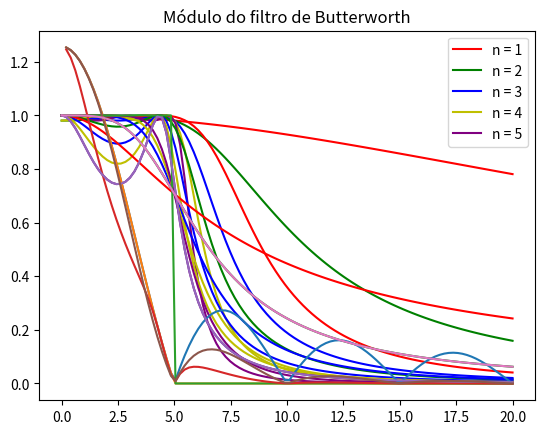

Write Python code to recreate this figure.
import numpy as np
import matplotlib.pyplot as plt

def calcula_coeficientes(w, wc, n):
    # determina os valores dos coeficientes segundo as expressões padronizadas
    Tn = np.zeros((w.size,))
    Tn[abs(w) < wc] = np.cos(n * np.arccos(w[abs(w) < wc] / wc))
    Tn[abs(w) >= wc] = np.cosh(n * np.arccosh(w[abs(w) >= wc] / wc))
    return Tn

def mod_Chebyshev(w,wc,n,e):
    #Calcula o modulo do filtro de Chebyshev
    modulo = 1 / ((1 + (e ** 2) * calcula_coeficientes(w, wc, n)**2) ** 0.5)
    return modulo

def mod_Butterworth(w,wc,n):
    #Calcula o módulo do filtro de Butterworth
    modulo = 1 / (1 + (w/wc)**(2*n))**0.5
    return modulo

def filtro(w,y):
    #Realiza a filtragem do sinal
    saida = []
    for k in range(100):
        saida.append(w[k] * y[k])
    return(saida)

w = np.linspace(0,20,100)
modulo_lista = []
cores = ['r','g','b','y','purple']

#Grafico1
for k in range (1,6):
    aux = mod_Chebyshev(w,5,k,0.2)
    modulo_lista.append(aux)
    plt.title("Módulo do filtro de Chebyshev")
    plt.plot(w,aux,color=cores[k-1])
plt.legend(("n = 1","n = 2","n = 3","n = 4","n = 5"))
plt.show()

#Grafico2
e_list = [0.1, 0.3, 0.5, 0.7, 0.9]
for k in range (5):
    aux = mod_Chebyshev(w,5,3,e_list[k])
    plt.title("Módulo do filtro de Chebyshev")
    plt.plot(w,aux,color=cores[k])
plt.legend(("e = 0.1","e = 0.3","e = 0.5","e = 0.7","e = 0.9"))
plt.show()

#Grafico3
for k in range(1,6):
    aux = mod_Butterworth(w,5,k)
    plt.title("Módulo do filtro de Butterworth")
    plt.plot(w,aux,color=cores[k-1])
plt.legend(("n = 1","n = 2","n = 3","n = 4","n = 5"))
plt.show()

#Grafico4
wc = 5
tau = 2*np.pi/wc
y = abs(2*np.sin(w*tau/2)/w)
plt.title("Módulo da Transformada de Fourier")
plt.plot(w,y)
plt.show()

#Graf5
filtro_ideal = []
for k in range(100):
    if (w[k]<5):
        filtro_ideal.append(1)
    else:
        filtro_ideal.append(0)

plt.title("Saída com filtro ideal")
plt.plot(w,filtro(filtro_ideal,y))
plt.show()

plt.title("Módulo do filtro ideal")
plt.plot(w,filtro_ideal)
plt.show()

#graf6
plt.title("Saída com filtro de Chebyshev")
plt.plot(w,filtro(mod_Chebyshev(e=0.9,n=3,wc=5,w=w),y))
plt.show()

plt.title("Módulo do filtro de Chebyshev")
plt.plot(w,mod_Chebyshev(e=0.9,n=3,wc=5,w=w))
plt.show()

#graf7
plt.title("Saída com filtro de Butterworth")
plt.plot(w,filtro(mod_Butterworth(n=2,wc=5,w=w),y))
plt.show()

plt.title("Módulo do filtro de Butterworth")
plt.plot(w,mod_Butterworth(n=2,wc=5,w=w))
plt.show()

